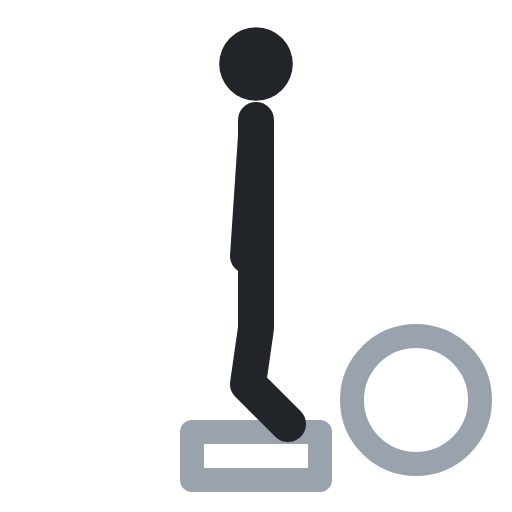
t = 0.00 s
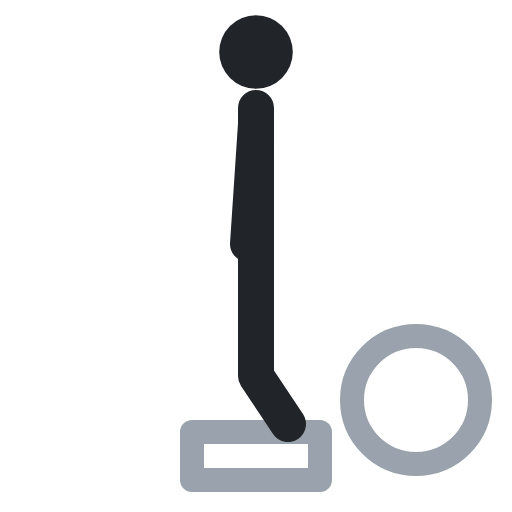
t = 0.40 s
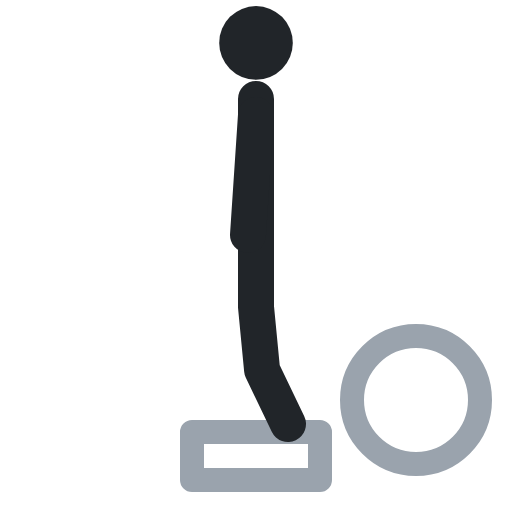
t = 0.60 s
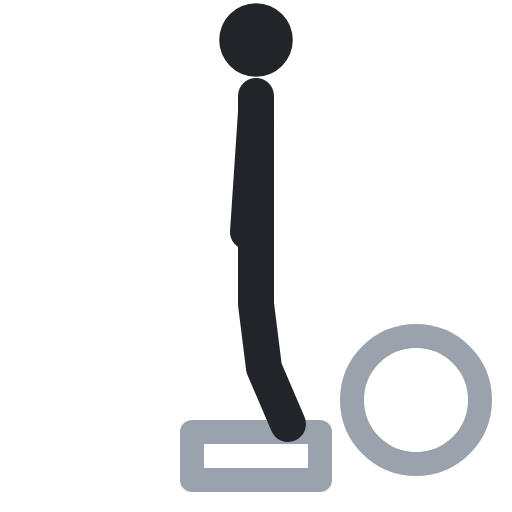
t = 1.00 s
t = 1.40 s: frame unchanged from t = 0.40 s, image omitted
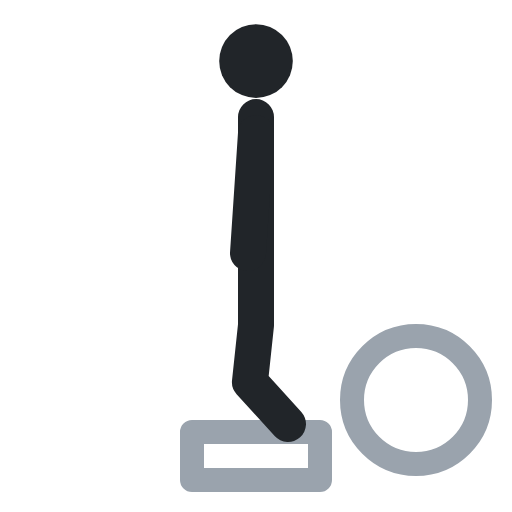
t = 1.60 s

The animated SVG that drew these frames (rendered in a browser with its animation timeline set to each time). Animation: 3 SMIL elements (animate=3); one cycle of 2.00 s, repeats indefinitely.

<svg xmlns="http://www.w3.org/2000/svg" viewBox="0 0 64 64" fill="none" stroke-linecap="round" stroke-linejoin="round"><circle cx="52" cy="50" r="8" stroke="#9aa3ad" stroke-width="3"/><polyline points="24,54 40,54 40,60 24,60 24,54" stroke="#9aa3ad" stroke-width="3"/><circle cx="32" cy="8" r="4.6" fill="#212529"><animate attributeName="cy" values="8;5;5;8;8" keyTimes="0;.4;.5;.9;1" calcMode="spline" keySplines=".45 0 .55 1;.45 0 .55 1;.45 0 .55 1;.45 0 .55 1" dur="2s" repeatCount="indefinite"/></circle><polyline points="32,15 32,32 32,41 31,48 36,53" stroke="#212529" stroke-width="4.5"><animate attributeName="points" values="32,15 32,32 32,41 31,48 36,53;32,12 32,29 32,38 33,46 36,53;32,12 32,29 32,38 33,46 36,53;32,15 32,32 32,41 31,48 36,53;32,15 32,32 32,41 31,48 36,53" keyTimes="0;.4;.5;.9;1" calcMode="spline" keySplines=".45 0 .55 1;.45 0 .55 1;.45 0 .55 1;.45 0 .55 1" dur="2s" repeatCount="indefinite"/></polyline><polyline points="32,17 31,32" stroke="#212529" stroke-width="4.5"><animate attributeName="points" values="32,17 31,32;32,14 31,29;32,14 31,29;32,17 31,32;32,17 31,32" keyTimes="0;.4;.5;.9;1" calcMode="spline" keySplines=".45 0 .55 1;.45 0 .55 1;.45 0 .55 1;.45 0 .55 1" dur="2s" repeatCount="indefinite"/></polyline></svg>
